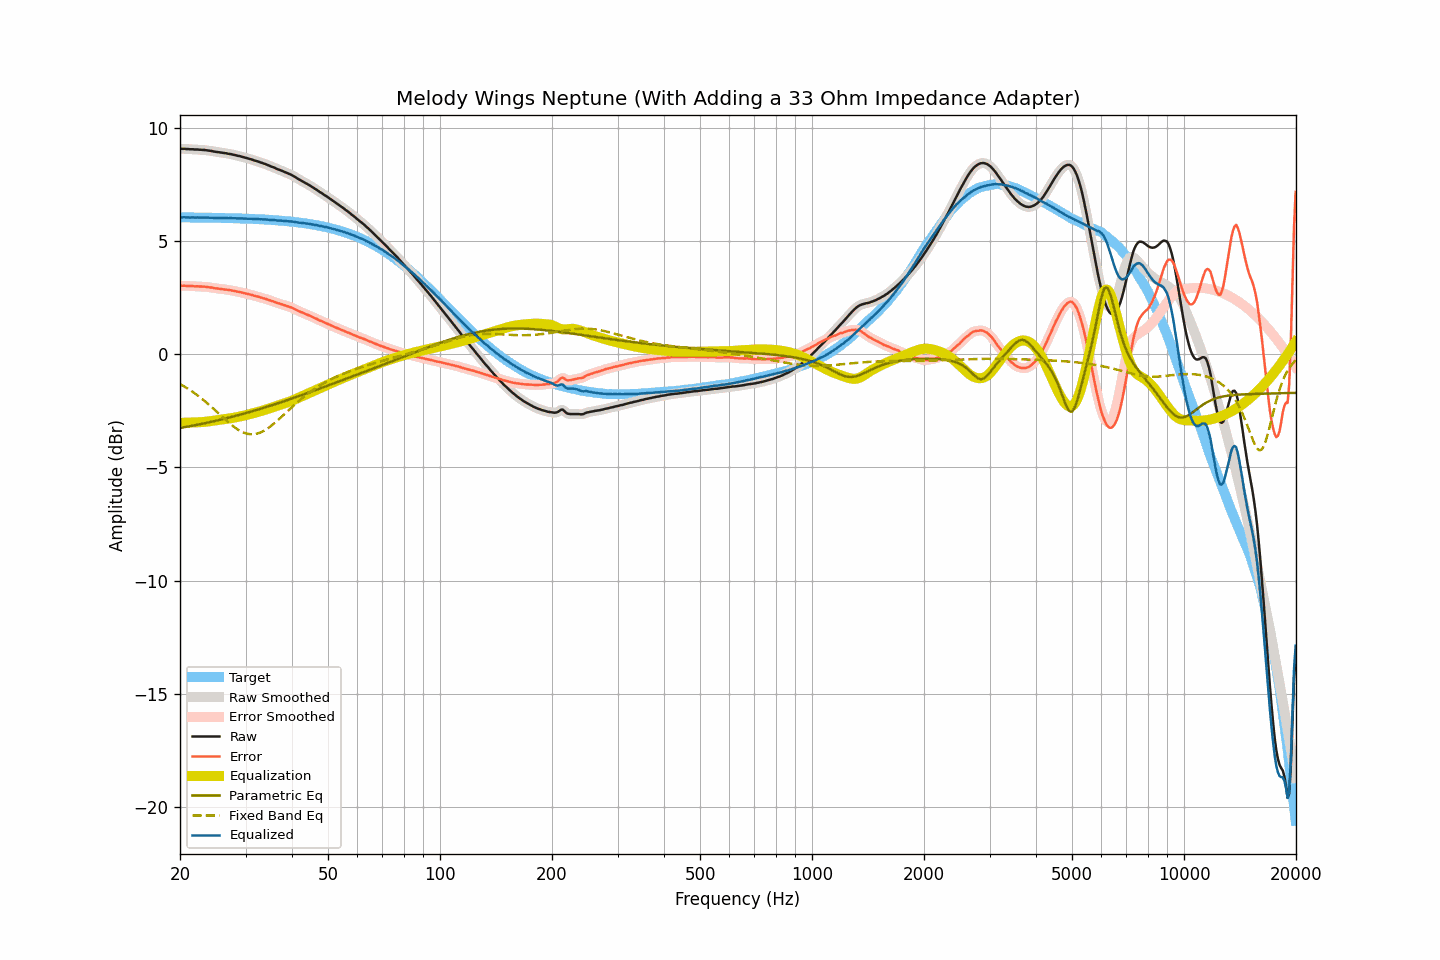

The data file committed next to this chart (first rows):
frequency, raw, smoothed, error, error_smoothed, equalization, parametric_eq, fixed_band_eq, equalized_raw, equalized_smoothed, target
20.00, 9.08, 9.08, 3.03, 3.03, -3.03, -3.25, -1.31, 6.05, 6.05, 6.05
20.20, 9.08, 9.08, 3.03, 3.03, -3.03, -3.24, -1.35, 6.05, 6.05, 6.05
20.40, 9.08, 9.08, 3.03, 3.03, -3.03, -3.23, -1.39, 6.05, 6.05, 6.05
20.61, 9.08, 9.08, 3.03, 3.03, -3.02, -3.22, -1.44, 6.05, 6.05, 6.05
20.81, 9.07, 9.07, 3.02, 3.02, -3.02, -3.20, -1.48, 6.05, 6.05, 6.05
21.02, 9.07, 9.07, 3.02, 3.02, -3.02, -3.19, -1.52, 6.05, 6.05, 6.05
21.23, 9.06, 9.06, 3.01, 3.02, -3.02, -3.18, -1.57, 6.04, 6.05, 6.05
21.44, 9.06, 9.06, 3.01, 3.01, -3.01, -3.16, -1.62, 6.04, 6.04, 6.05
21.66, 9.06, 9.05, 3.01, 3.01, -3.01, -3.15, -1.66, 6.05, 6.04, 6.05
21.87, 9.05, 9.05, 3.00, 3.01, -3.01, -3.14, -1.72, 6.04, 6.04, 6.04
22.09, 9.05, 9.05, 3.01, 3.01, -3.01, -3.12, -1.77, 6.04, 6.04, 6.04
22.31, 9.05, 9.05, 3.01, 3.00, -3.00, -3.11, -1.82, 6.05, 6.04, 6.04
22.54, 9.04, 9.04, 3.00, 3.00, -3.00, -3.10, -1.87, 6.04, 6.04, 6.04
22.76, 9.04, 9.04, 3.00, 3.00, -3.00, -3.08, -1.93, 6.04, 6.04, 6.04
22.99, 9.03, 9.03, 2.99, 2.99, -2.99, -3.07, -1.99, 6.04, 6.04, 6.04
23.22, 9.03, 9.03, 2.99, 2.99, -2.99, -3.05, -2.04, 6.04, 6.04, 6.04
23.45, 9.02, 9.02, 2.98, 2.98, -2.98, -3.04, -2.10, 6.04, 6.04, 6.04
23.69, 9.01, 9.01, 2.97, 2.97, -2.97, -3.02, -2.16, 6.04, 6.04, 6.04
23.92, 9.00, 9.00, 2.96, 2.96, -2.96, -3.01, -2.23, 6.04, 6.04, 6.04
24.16, 8.99, 8.99, 2.95, 2.95, -2.95, -2.99, -2.29, 6.04, 6.04, 6.03
24.40, 8.98, 8.98, 2.95, 2.94, -2.94, -2.97, -2.35, 6.04, 6.03, 6.03
24.65, 8.96, 8.96, 2.93, 2.93, -2.93, -2.96, -2.42, 6.03, 6.03, 6.03
24.89, 8.95, 8.95, 2.92, 2.92, -2.92, -2.94, -2.48, 6.03, 6.03, 6.03
25.14, 8.94, 8.94, 2.91, 2.91, -2.91, -2.93, -2.55, 6.03, 6.03, 6.03
25.39, 8.93, 8.93, 2.90, 2.90, -2.90, -2.91, -2.61, 6.03, 6.03, 6.03
25.65, 8.92, 8.92, 2.89, 2.89, -2.89, -2.89, -2.68, 6.03, 6.03, 6.03
25.91, 8.91, 8.91, 2.88, 2.88, -2.88, -2.88, -2.74, 6.03, 6.03, 6.02
26.16, 8.90, 8.90, 2.88, 2.88, -2.87, -2.86, -2.81, 6.02, 6.03, 6.02
26.43, 8.89, 8.89, 2.87, 2.87, -2.87, -2.84, -2.87, 6.02, 6.02, 6.02
26.69, 8.88, 8.88, 2.86, 2.86, -2.86, -2.82, -2.94, 6.02, 6.02, 6.02
26.96, 8.86, 8.86, 2.84, 2.85, -2.85, -2.81, -3.00, 6.01, 6.02, 6.02
27.23, 8.85, 8.85, 2.83, 2.83, -2.83, -2.79, -3.06, 6.02, 6.02, 6.02
27.50, 8.84, 8.84, 2.82, 2.82, -2.82, -2.77, -3.12, 6.02, 6.01, 6.01
27.77, 8.82, 8.82, 2.81, 2.81, -2.81, -2.75, -3.17, 6.01, 6.01, 6.01
28.05, 8.81, 8.81, 2.80, 2.80, -2.80, -2.73, -3.23, 6.01, 6.01, 6.01
28.33, 8.79, 8.79, 2.78, 2.78, -2.78, -2.71, -3.28, 6.01, 6.01, 6.01
28.62, 8.77, 8.77, 2.76, 2.77, -2.77, -2.69, -3.32, 6.00, 6.01, 6.01
28.90, 8.76, 8.76, 2.75, 2.75, -2.75, -2.68, -3.37, 6.01, 6.00, 6.00
29.19, 8.74, 8.74, 2.74, 2.74, -2.74, -2.66, -3.41, 6.00, 6.00, 6.00
29.48, 8.72, 8.72, 2.72, 2.72, -2.72, -2.64, -3.44, 6.00, 6.00, 6.00
29.78, 8.70, 8.70, 2.70, 2.70, -2.70, -2.62, -3.47, 6.00, 6.00, 6.00
30.08, 8.68, 8.68, 2.69, 2.69, -2.69, -2.60, -3.49, 5.99, 5.99, 5.99
30.38, 8.66, 8.66, 2.67, 2.67, -2.67, -2.58, -3.51, 5.99, 5.99, 5.99
30.68, 8.64, 8.64, 2.65, 2.65, -2.65, -2.56, -3.52, 5.99, 5.99, 5.99
30.99, 8.62, 8.62, 2.63, 2.63, -2.63, -2.54, -3.53, 5.99, 5.99, 5.99
31.30, 8.60, 8.60, 2.62, 2.61, -2.61, -2.52, -3.53, 5.99, 5.98, 5.98
31.61, 8.57, 8.57, 2.59, 2.59, -2.59, -2.49, -3.53, 5.97, 5.98, 5.98
31.93, 8.55, 8.55, 2.57, 2.57, -2.58, -2.47, -3.52, 5.97, 5.98, 5.98
32.24, 8.53, 8.53, 2.56, 2.55, -2.56, -2.45, -3.50, 5.97, 5.97, 5.97
32.57, 8.51, 8.51, 2.54, 2.54, -2.54, -2.43, -3.48, 5.97, 5.97, 5.97
32.89, 8.48, 8.48, 2.51, 2.52, -2.52, -2.41, -3.46, 5.96, 5.97, 5.97
33.22, 8.46, 8.46, 2.50, 2.50, -2.49, -2.39, -3.42, 5.96, 5.96, 5.96
33.55, 8.43, 8.43, 2.47, 2.47, -2.47, -2.37, -3.39, 5.96, 5.96, 5.96
33.89, 8.41, 8.41, 2.46, 2.45, -2.45, -2.34, -3.35, 5.96, 5.96, 5.95
34.23, 8.38, 8.38, 2.43, 2.43, -2.43, -2.32, -3.30, 5.95, 5.95, 5.95
34.57, 8.35, 8.35, 2.40, 2.40, -2.40, -2.30, -3.25, 5.94, 5.94, 5.95
34.92, 8.32, 8.32, 2.38, 2.38, -2.38, -2.28, -3.20, 5.94, 5.94, 5.94
35.27, 8.29, 8.29, 2.35, 2.36, -2.36, -2.25, -3.15, 5.93, 5.94, 5.94
35.62, 8.27, 8.27, 2.34, 2.33, -2.33, -2.23, -3.09, 5.94, 5.93, 5.93
35.97, 8.24, 8.23, 2.31, 2.31, -2.31, -2.21, -3.03, 5.93, 5.93, 5.93
... 635 more rows
